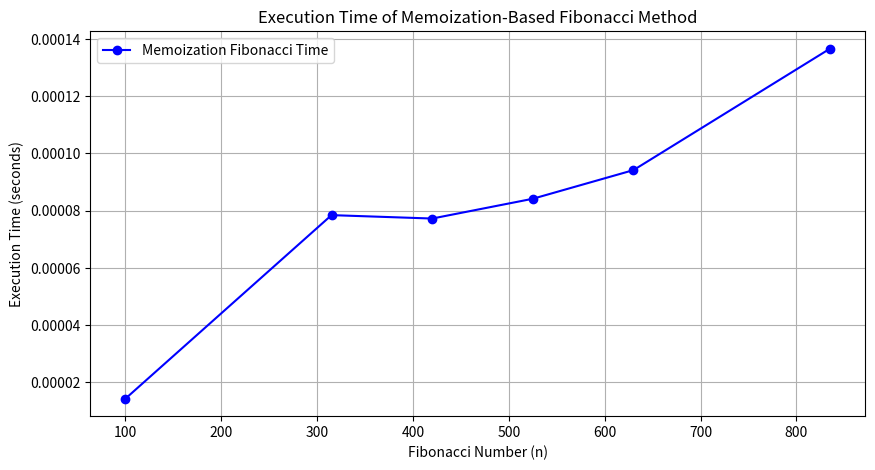

Source code (Python):
import time
import numpy as np
import pandas as pd
import matplotlib.pyplot as plt


# Function to calculate the nth Fibonacci number using memoization
def nth_fibonacci_util(n, memo):
    if n <= 1:
        return n

    # heck if the result is already in the memo table
    if memo[n] != -1:
        return memo[n]

    # Compute Fibonacci using memoization
    memo[n] = nth_fibonacci_util(n - 1, memo) + nth_fibonacci_util(n - 2, memo)
    return memo[n]

def nth_fibonacci(n):
    memo = [-1] * (n + 1)
    return nth_fibonacci_util(n, memo)

# Large Fibonacci values to compute
n_values = [100, 315, 420, 525, 630, 835]
execution_times = []

for n in n_values:
    start_time = time.time()
    nth_fibonacci(n)
    end_time = time.time()
    execution_times.append(end_time - start_time)

table_data = np.zeros((4, len(n_values)))
table_data[2, :] = execution_times

df = pd.DataFrame(table_data, columns=n_values)
df.index = range(4)  # Row indices

pd.set_option('display.max_columns', None)
print(df)

plt.figure(figsize=(10, 5))
plt.plot(n_values, execution_times, marker='o', linestyle='-', color='b', label="Memoization Fibonacci Time")
plt.xlabel("Fibonacci Number (n)")
plt.ylabel("Execution Time (seconds)")
plt.title("Execution Time of Memoization-Based Fibonacci Method")
plt.legend()
plt.grid(True)
plt.show()
